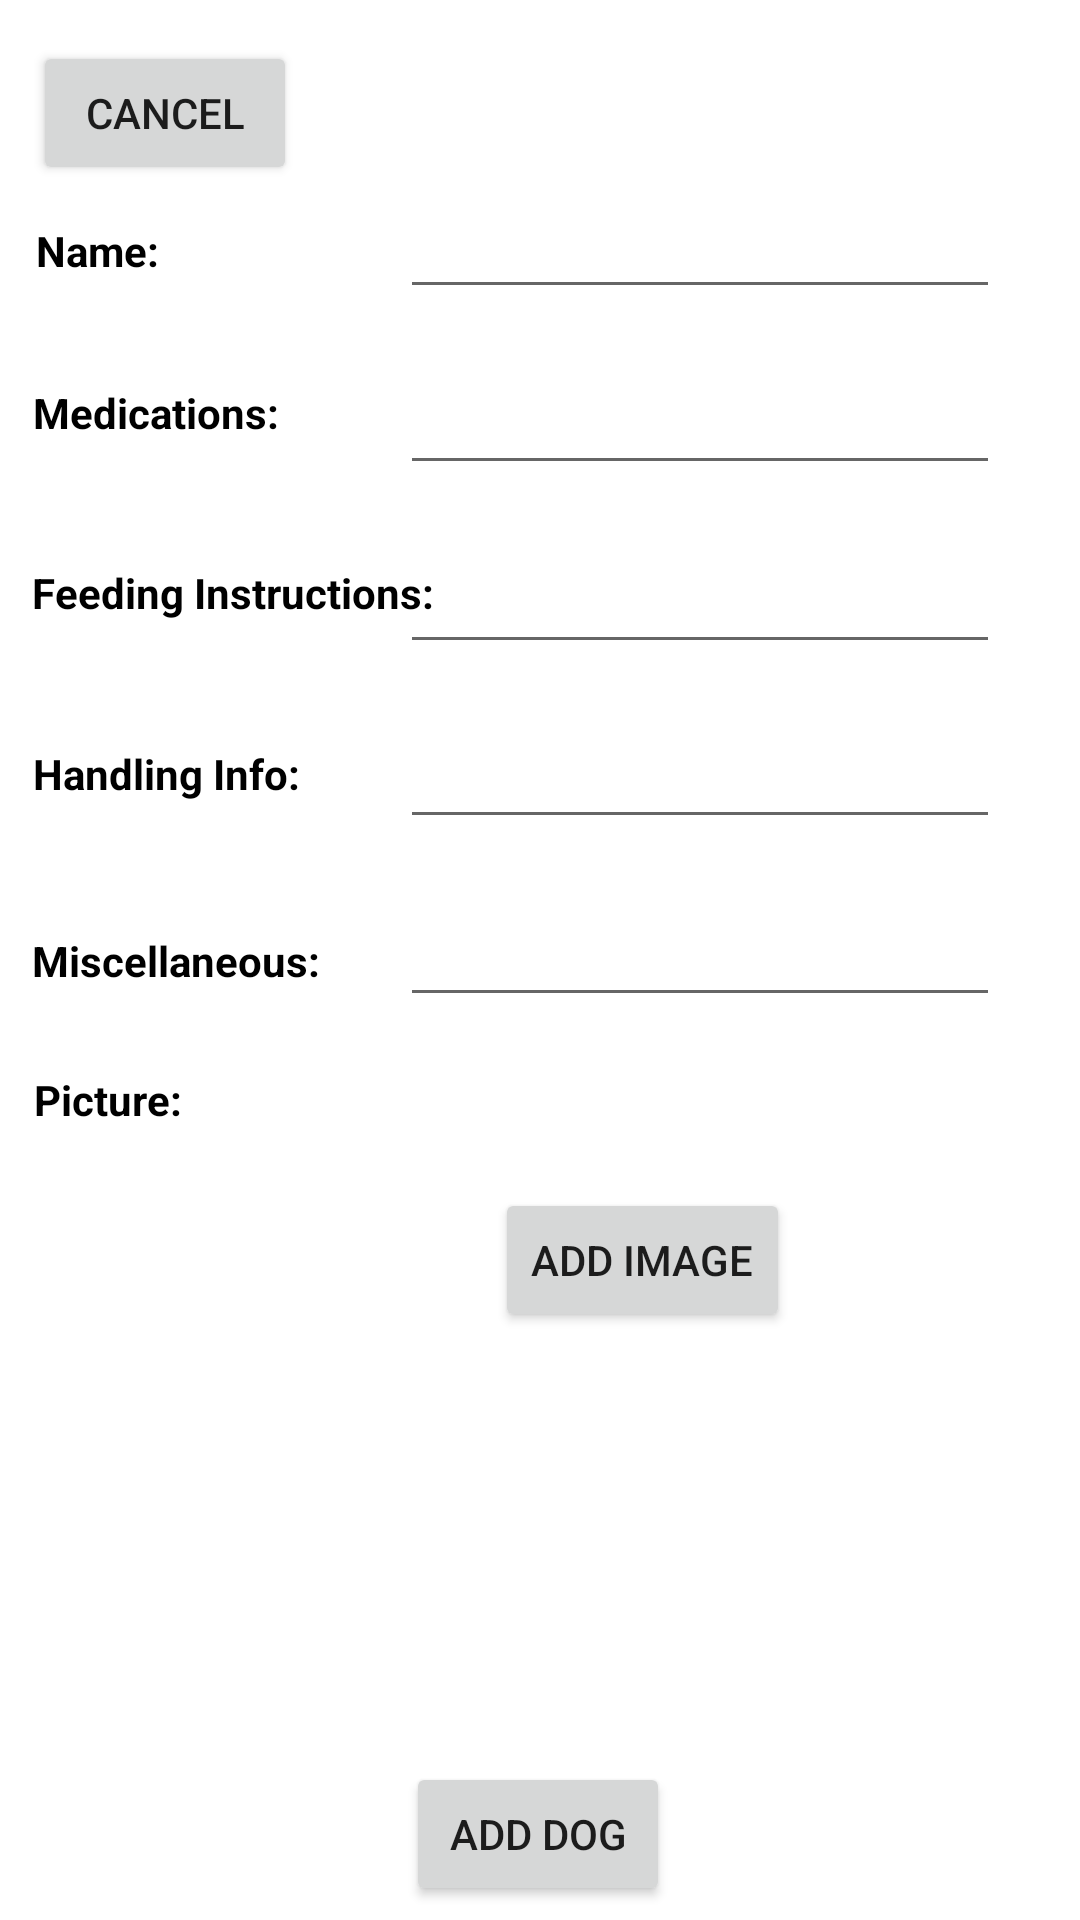

Here is an Android app screen rendered from its layout file. Give the layout XML and the strings, colors and styles it references.
<!-- AndroidManifest.xml: application theme Theme.DogsForeverAndroid -->
<!-- res/layout/activity_adddog.xml -->
<?xml version="1.0" encoding="utf-8"?>
<androidx.constraintlayout.widget.ConstraintLayout xmlns:android="http://schemas.android.com/apk/res/android"
    xmlns:app="http://schemas.android.com/apk/res-auto"
    xmlns:tools="http://schemas.android.com/tools"
    android:screenOrientation="portrait"
    android:layout_width="match_parent"
    android:layout_height="match_parent">


    <Button
        android:id="@+id/cancel_button"
        android:layout_width="wrap_content"
        android:layout_height="wrap_content"
        android:text="Cancel"
        app:layout_constraintBottom_toBottomOf="parent"
        app:layout_constraintEnd_toEndOf="parent"
        app:layout_constraintHorizontal_bias="0.04"
        app:layout_constraintStart_toStartOf="parent"
        app:layout_constraintTop_toTopOf="parent"
        app:layout_constraintVertical_bias="0.023" />

    <Button
        android:id="@+id/add_new_dog_confirm"
        android:layout_width="wrap_content"
        android:layout_height="wrap_content"
        android:text="Add Dog"
        app:layout_constraintBottom_toBottomOf="parent"
        app:layout_constraintEnd_toEndOf="parent"
        app:layout_constraintHorizontal_bias="0.498"
        app:layout_constraintStart_toStartOf="parent"
        app:layout_constraintTop_toTopOf="parent"
        app:layout_constraintVertical_bias="0.992" />


    <TextView
        android:id="@+id/textView7"
        android:layout_width="wrap_content"
        android:layout_height="wrap_content"
        android:text="Name:"
        android:textStyle="bold"
        android:textColor="#000000"
        app:layout_constraintBottom_toBottomOf="parent"
        app:layout_constraintEnd_toEndOf="parent"
        app:layout_constraintHorizontal_bias="0.038"
        app:layout_constraintStart_toStartOf="parent"
        app:layout_constraintTop_toTopOf="parent"
        app:layout_constraintVertical_bias="0.119" />


    <TextView
        android:id="@+id/textView5"
        android:layout_width="wrap_content"
        android:layout_height="wrap_content"
        android:text="Feeding Instructions:"
        android:textColor="#000000"
        android:textStyle="bold"
        app:layout_constraintBottom_toBottomOf="parent"
        app:layout_constraintEnd_toEndOf="parent"
        app:layout_constraintHorizontal_bias="0.047"
        app:layout_constraintStart_toStartOf="parent"
        app:layout_constraintTop_toTopOf="parent"
        app:layout_constraintVertical_bias="0.303" />

    <TextView
        android:id="@+id/textView2"
        android:layout_width="wrap_content"
        android:layout_height="wrap_content"
        android:text="Medications:"
        android:textColor="#000000"
        android:textStyle="bold"
        app:layout_constraintBottom_toBottomOf="parent"
        app:layout_constraintEnd_toEndOf="parent"
        app:layout_constraintHorizontal_bias="0.039"
        app:layout_constraintStart_toStartOf="parent"
        app:layout_constraintTop_toTopOf="parent"
        app:layout_constraintVertical_bias="0.206" />

    <TextView
        android:id="@+id/textView6"
        android:layout_width="wrap_content"
        android:layout_height="wrap_content"
        android:text="Handling Info:"
        android:textColor="#000000"
        android:textStyle="bold"
        app:layout_constraintBottom_toBottomOf="parent"
        app:layout_constraintEnd_toEndOf="parent"
        app:layout_constraintHorizontal_bias="0.04"
        app:layout_constraintStart_toStartOf="parent"
        app:layout_constraintTop_toTopOf="parent"
        app:layout_constraintVertical_bias="0.4" />

    <TextView
        android:id="@+id/textView8"
        android:layout_width="wrap_content"
        android:layout_height="wrap_content"
        android:text="Miscellaneous:"
        android:textColor="#000000"
        android:textStyle="bold"
        app:layout_constraintBottom_toBottomOf="parent"
        app:layout_constraintEnd_toEndOf="parent"
        app:layout_constraintHorizontal_bias="0.041"
        app:layout_constraintStart_toStartOf="parent"
        app:layout_constraintTop_toTopOf="parent" />

    <EditText
        android:id="@+id/editFeedInstr"
        android:layout_width="200dp"
        android:layout_height="60dp"
        android:ems="10"
        android:gravity="bottom"
        android:inputType="textMultiLine"
        android:textSize="12dp"
        app:layout_constraintBottom_toBottomOf="parent"
        app:layout_constraintEnd_toEndOf="parent"
        app:layout_constraintHorizontal_bias="0.834"
        app:layout_constraintStart_toStartOf="parent"
        app:layout_constraintTop_toTopOf="parent"
        app:layout_constraintVertical_bias="0.278" />

    <EditText
        android:id="@+id/editMeds"
        android:layout_width="200dp"
        android:layout_height="60dp"
        android:ems="10"
        android:gravity="bottom"
        android:inputType="textMultiLine"
        android:textSize="12dp"
        app:layout_constraintBottom_toBottomOf="parent"
        app:layout_constraintEnd_toEndOf="parent"
        app:layout_constraintHorizontal_bias="0.834"
        app:layout_constraintStart_toStartOf="parent"
        app:layout_constraintTop_toTopOf="parent"
        app:layout_constraintVertical_bias="0.175" />

    <EditText
        android:id="@+id/editName"
        android:layout_width="200dp"
        android:layout_height="60dp"
        android:ems="10"
        android:gravity="bottom"
        android:inputType="textMultiLine"
        android:textSize="12dp"
        app:layout_constraintBottom_toBottomOf="parent"
        app:layout_constraintEnd_toEndOf="parent"
        app:layout_constraintHorizontal_bias="0.834"
        app:layout_constraintStart_toStartOf="parent"
        app:layout_constraintTop_toTopOf="parent"
        app:layout_constraintVertical_bias="0.074" />

    <EditText
        android:id="@+id/editMisc"
        android:layout_width="200dp"
        android:layout_height="60dp"
        android:ems="10"
        android:gravity="bottom"
        android:inputType="textMultiLine"
        android:textSize="12dp"
        app:layout_constraintBottom_toBottomOf="parent"
        app:layout_constraintEnd_toEndOf="parent"
        app:layout_constraintHorizontal_bias="0.834"
        app:layout_constraintStart_toStartOf="parent"
        app:layout_constraintTop_toTopOf="parent"
        app:layout_constraintVertical_bias="0.481" />

    <EditText
        android:id="@+id/editHandlingInfo"
        android:layout_width="200dp"
        android:layout_height="60dp"
        android:ems="10"
        android:gravity="bottom"
        android:inputType="textMultiLine"
        android:textSize="12dp"
        app:layout_constraintBottom_toBottomOf="parent"
        app:layout_constraintEnd_toEndOf="parent"
        app:layout_constraintHorizontal_bias="0.834"
        app:layout_constraintStart_toStartOf="parent"
        app:layout_constraintTop_toTopOf="parent"
        app:layout_constraintVertical_bias="0.379" />

    <TextView
        android:id="@+id/textView9"
        android:layout_width="wrap_content"
        android:layout_height="wrap_content"
        android:text="Picture:"
        android:textColor="#000000"
        android:textStyle="bold"
        app:layout_constraintBottom_toBottomOf="parent"
        app:layout_constraintEnd_toEndOf="parent"
        app:layout_constraintHorizontal_bias="0.036"
        app:layout_constraintStart_toStartOf="parent"
        app:layout_constraintTop_toTopOf="parent"
        app:layout_constraintVertical_bias="0.575" />

    <ImageView
        android:id="@+id/imageView"
        android:layout_width="154dp"
        android:layout_height="191dp"
        app:layout_constraintBottom_toBottomOf="parent"
        app:layout_constraintEnd_toEndOf="parent"
        app:layout_constraintHorizontal_bias="0.05"
        app:layout_constraintStart_toStartOf="parent"
        app:layout_constraintTop_toTopOf="parent"
        app:layout_constraintVertical_bias="0.846"
        app:srcCompat="@mipmap/ic_launcher" />

    <Button
        android:id="@+id/addImage"
        android:layout_width="wrap_content"
        android:layout_height="wrap_content"
        android:text="Add Image"
        app:layout_constraintBottom_toBottomOf="parent"
        app:layout_constraintEnd_toEndOf="parent"
        app:layout_constraintHorizontal_bias="0.631"
        app:layout_constraintStart_toStartOf="parent"
        app:layout_constraintTop_toTopOf="parent"
        app:layout_constraintVertical_bias="0.669" />

</androidx.constraintlayout.widget.ConstraintLayout>
<!-- resources referenced by this layout -->
<resources>
  <style name="Theme.DogsForeverAndroid" parent="Theme.MaterialComponents.DayNight.DarkActionBar">
          
          <item name="colorPrimary">@color/purple_500</item>
          <item name="colorPrimaryVariant">@color/purple_700</item>
          <item name="colorOnPrimary">@color/white</item>
          
          <item name="colorSecondary">@color/teal_200</item>
          <item name="colorSecondaryVariant">@color/teal_700</item>
          <item name="colorOnSecondary">@color/black</item>
          
          <item name="android:statusBarColor" tools:targetApi="l">?attr/colorPrimaryVariant</item>
          
      </style>
  <!-- not gathered from this repository: default colours our renderer supplied (Android Studio template values) -->
  <color name="purple_500">#FF6200EE</color>
  <color name="purple_700">#FF3700B3</color>
  <color name="teal_200">#FF03DAC5</color>
  <color name="teal_700">#FF018786</color>
  <color name="black">#FF000000</color>
  <color name="white">#FFFFFFFF</color>
</resources>
